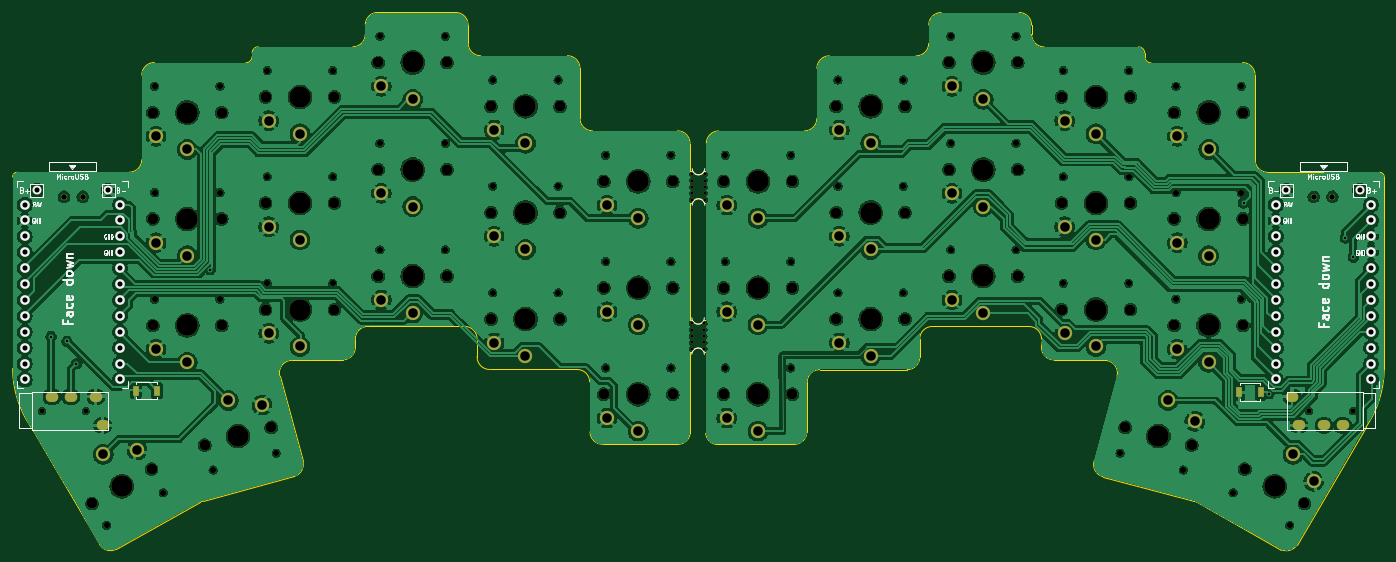
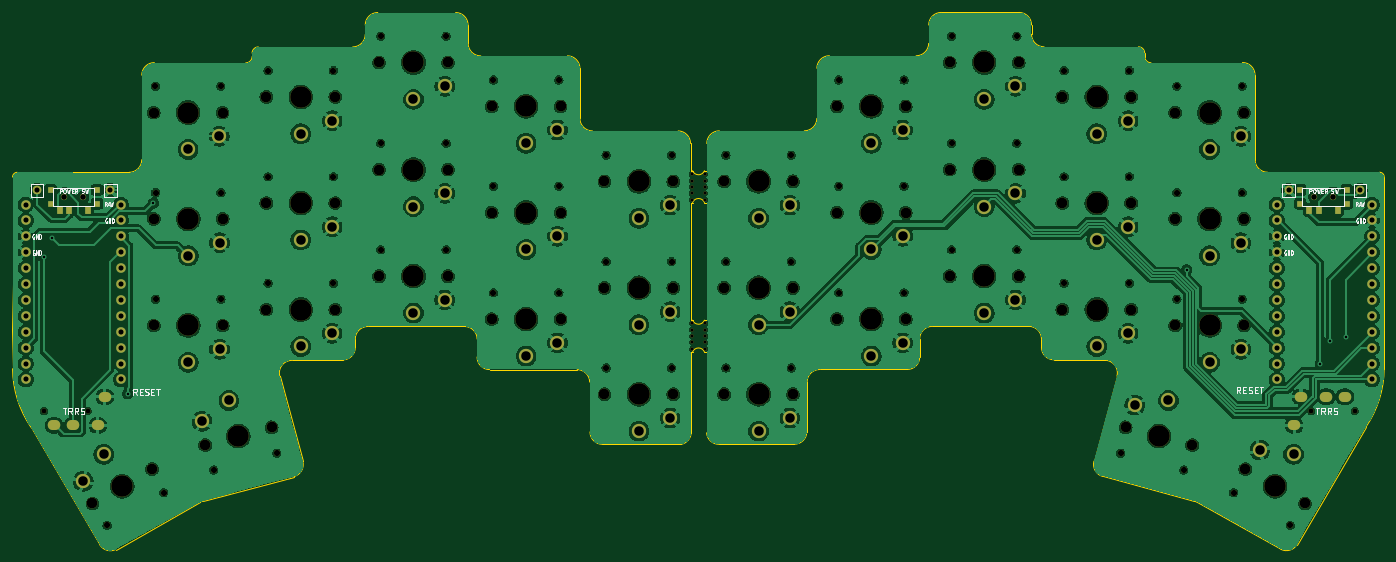
Circuit board: 11 layer files. Board 219.1 x 85.8 mm.
- bottom_copper: my_sweepv2-B_Cu.gbr (580617 bytes)
- bottom_mask: my_sweepv2-B_Mask.gbr (11801 bytes)
- paste: my_sweepv2-B_Paste.gbr (957 bytes)
- bottom_silk: my_sweepv2-B_Silkscreen.gbr (28409 bytes)
- outline: my_sweepv2-Edge_Cuts.gbr (8589 bytes)
- top_copper: my_sweepv2-F_Cu.gbr (600454 bytes)
- top_mask: my_sweepv2-F_Mask.gbr (10247 bytes)
- paste: my_sweepv2-F_Paste.gbr (647 bytes)
- top_silk: my_sweepv2-F_Silkscreen.gbr (38974 bytes)
- drill: my_sweepv2-NPTH.drl (4131 bytes)
- drill: my_sweepv2-PTH.drl (3186 bytes)

=== bottom_copper: my_sweepv2-B_Cu.gbr (580617 bytes, source omitted) ===
=== bottom_mask: my_sweepv2-B_Mask.gbr (11801 bytes, source omitted) ===
=== paste: my_sweepv2-B_Paste.gbr ===
%TF.GenerationSoftware,KiCad,Pcbnew,9.0.2*%
%TF.CreationDate,2025-05-16T23:43:09+01:00*%
%TF.ProjectId,my_sweepv2,6d795f73-7765-4657-9076-322e6b696361,rev?*%
%TF.SameCoordinates,Original*%
%TF.FileFunction,Paste,Bot*%
%TF.FilePolarity,Positive*%
%FSLAX46Y46*%
G04 Gerber Fmt 4.6, Leading zero omitted, Abs format (unit mm)*
G04 Created by KiCad (PCBNEW 9.0.2) date 2025-05-16 23:43:09*
%MOMM*%
%LPD*%
G01*
G04 APERTURE LIST*
%ADD10R,0.900000X0.900000*%
%ADD11R,0.900000X1.250000*%
G04 APERTURE END LIST*
D10*
%TO.C,POWER SW*%
X233824000Y-52916000D03*
X233824000Y-50716000D03*
X226424000Y-52916000D03*
X226424000Y-50716000D03*
D11*
X227874000Y-53891000D03*
X230874000Y-53891000D03*
X232374000Y-53891000D03*
%TD*%
D10*
%TO.C,POWER SW*%
X34180000Y-52916000D03*
X34180000Y-50716000D03*
X26780000Y-52916000D03*
X26780000Y-50716000D03*
D11*
X28230000Y-53891000D03*
X31230000Y-53891000D03*
X32730000Y-53891000D03*
%TD*%
M02*

=== bottom_silk: my_sweepv2-B_Silkscreen.gbr (28409 bytes, source omitted) ===
=== outline: my_sweepv2-Edge_Cuts.gbr (8589 bytes, source omitted) ===
=== top_copper: my_sweepv2-F_Cu.gbr (600454 bytes, source omitted) ===
=== top_mask: my_sweepv2-F_Mask.gbr (10247 bytes, source omitted) ===
=== paste: my_sweepv2-F_Paste.gbr ===
%TF.GenerationSoftware,KiCad,Pcbnew,9.0.2*%
%TF.CreationDate,2025-05-16T23:43:09+01:00*%
%TF.ProjectId,my_sweepv2,6d795f73-7765-4657-9076-322e6b696361,rev?*%
%TF.SameCoordinates,Original*%
%TF.FileFunction,Paste,Top*%
%TF.FilePolarity,Positive*%
%FSLAX46Y46*%
G04 Gerber Fmt 4.6, Leading zero omitted, Abs format (unit mm)*
G04 Created by KiCad (PCBNEW 9.0.2) date 2025-05-16 23:43:09*
%MOMM*%
%LPD*%
G01*
G04 APERTURE LIST*
%ADD10R,0.900000X1.700000*%
G04 APERTURE END LIST*
D10*
%TO.C,RSW1*%
X216740000Y-83058000D03*
X220140000Y-83058000D03*
%TD*%
%TO.C,RSW2*%
X40464000Y-82804000D03*
X43864000Y-82804000D03*
%TD*%
M02*

=== top_silk: my_sweepv2-F_Silkscreen.gbr (38974 bytes, source omitted) ===
=== drill: my_sweepv2-NPTH.drl ===
M48
; DRILL file {KiCad 9.0.2} date 2025-05-16T23:43:08+0100
; FORMAT={-:-/ absolute / metric / decimal}
; #@! TF.CreationDate,2025-05-16T23:43:08+01:00
; #@! TF.GenerationSoftware,Kicad,Pcbnew,9.0.2
; #@! TF.FileFunction,NonPlated,1,2,NPTH
FMAT,2
METRIC
; #@! TA.AperFunction,NonPlated,NPTH,ComponentDrill
T1C0.500
; #@! TA.AperFunction,NonPlated,NPTH,ComponentDrill
T2C0.800
; #@! TA.AperFunction,NonPlated,NPTH,ComponentDrill
T3C0.900
; #@! TA.AperFunction,NonPlated,NPTH,ComponentDrill
T4C0.991
; #@! TA.AperFunction,NonPlated,NPTH,ComponentDrill
T5C1.702
; #@! TA.AperFunction,NonPlated,NPTH,ComponentDrill
T6C3.429
%
G90
G05
T1
X129.269Y-72.061
X129.269Y-73.077
X129.269Y-74.093
X129.269Y-75.109
X129.269Y-76.125
X129.338Y-48.234
X129.338Y-49.25
X129.338Y-50.266
X129.338Y-51.282
X129.338Y-52.298
X131.301Y-72.061
X131.301Y-73.077
X131.301Y-74.093
X131.301Y-75.109
X131.301Y-76.125
X131.37Y-48.234
X131.37Y-49.25
X131.37Y-50.266
X131.37Y-51.282
X131.37Y-52.298
T2
X25.476Y-86.052
X32.476Y-86.052
X227.874Y-86.052
X234.874Y-86.052
T3
X28.98Y-51.816
X31.98Y-51.816
X228.624Y-51.816
X231.624Y-51.816
T4
X35.797Y-104.329
X43.466Y-34.182
X43.466Y-51.172
X43.466Y-68.19
X44.839Y-99.109
X52.823Y-95.49
X53.906Y-34.182
X53.906Y-51.172
X53.906Y-68.19
X61.48Y-31.682
X61.48Y-48.632
X61.48Y-65.65
X62.907Y-92.788
X71.92Y-31.682
X71.92Y-48.632
X71.92Y-65.65
X79.468Y-26.182
X79.468Y-43.298
X79.468Y-60.316
X89.908Y-26.182
X89.908Y-43.298
X89.908Y-60.316
X97.494Y-33.182
X97.494Y-50.156
X97.494Y-67.174
X107.934Y-33.182
X107.934Y-50.156
X107.934Y-67.174
X115.512Y-45.182
X115.512Y-62.182
X115.512Y-79.182
X125.952Y-45.182
X125.952Y-62.182
X125.952Y-79.182
X134.636Y-45.182
X134.636Y-62.182
X134.636Y-79.182
X145.076Y-45.182
X145.076Y-62.182
X145.076Y-79.182
X152.636Y-33.182
X152.636Y-50.156
X152.636Y-67.174
X163.076Y-33.182
X163.076Y-50.156
X163.076Y-67.174
X170.636Y-26.182
X170.636Y-43.298
X170.636Y-60.316
X181.076Y-26.182
X181.076Y-43.298
X181.076Y-60.316
X188.636Y-31.682
X188.636Y-48.632
X188.636Y-65.65
X197.697Y-92.788
X199.076Y-31.682
X199.076Y-48.632
X199.076Y-65.65
X206.616Y-51.172
X206.616Y-68.19
X206.636Y-34.182
X207.781Y-95.49
X215.765Y-99.109
X217.056Y-51.172
X217.056Y-68.19
X217.076Y-34.182
X224.807Y-104.329
T5
X33.455Y-100.832
X42.981Y-95.332
X43.186Y-38.382
X43.186Y-55.372
X43.186Y-72.39
X51.465Y-91.506
X54.186Y-38.382
X54.186Y-55.372
X54.186Y-72.39
X61.2Y-35.882
X61.2Y-52.832
X61.2Y-69.85
X62.091Y-88.658
X72.2Y-35.882
X72.2Y-52.832
X72.2Y-69.85
X79.188Y-30.382
X79.188Y-47.498
X79.188Y-64.516
X90.188Y-30.382
X90.188Y-47.498
X90.188Y-64.516
X97.214Y-37.382
X97.214Y-54.356
X97.214Y-71.374
X108.214Y-37.382
X108.214Y-54.356
X108.214Y-71.374
X115.232Y-49.382
X115.232Y-66.382
X115.232Y-83.382
X126.232Y-49.382
X126.232Y-66.382
X126.232Y-83.382
X134.356Y-49.382
X134.356Y-66.382
X134.356Y-83.382
X145.356Y-49.382
X145.356Y-66.382
X145.356Y-83.382
X152.356Y-37.382
X152.356Y-54.356
X152.356Y-71.374
X163.356Y-37.382
X163.356Y-54.356
X163.356Y-71.374
X170.356Y-30.382
X170.356Y-47.498
X170.356Y-64.516
X181.356Y-30.382
X181.356Y-47.498
X181.356Y-64.516
X188.356Y-35.882
X188.356Y-52.832
X188.356Y-69.85
X198.513Y-88.658
X199.356Y-35.882
X199.356Y-52.832
X199.356Y-69.85
X206.336Y-55.372
X206.336Y-72.39
X206.356Y-38.382
X209.139Y-91.506
X217.336Y-55.372
X217.336Y-72.39
X217.356Y-38.382
X217.623Y-95.332
X227.149Y-100.832
T6
X38.218Y-98.082
X48.686Y-38.382
X48.686Y-55.372
X48.686Y-72.39
X56.778Y-90.082
X66.7Y-35.882
X66.7Y-52.832
X66.7Y-69.85
X84.688Y-30.382
X84.688Y-47.498
X84.688Y-64.516
X102.714Y-37.382
X102.714Y-54.356
X102.714Y-71.374
X120.732Y-49.382
X120.732Y-66.382
X120.732Y-83.382
X139.856Y-49.382
X139.856Y-66.382
X139.856Y-83.382
X157.856Y-37.382
X157.856Y-54.356
X157.856Y-71.374
X175.856Y-30.382
X175.856Y-47.498
X175.856Y-64.516
X193.856Y-35.882
X193.856Y-52.832
X193.856Y-69.85
X203.826Y-90.082
X211.836Y-55.372
X211.836Y-72.39
X211.856Y-38.382
X222.386Y-98.082
M30

=== drill: my_sweepv2-PTH.drl ===
M48
; DRILL file {KiCad 9.0.2} date 2025-05-16T23:43:08+0100
; FORMAT={-:-/ absolute / metric / decimal}
; #@! TF.CreationDate,2025-05-16T23:43:08+01:00
; #@! TF.GenerationSoftware,Kicad,Pcbnew,9.0.2
; #@! TF.FileFunction,Plated,1,2,PTH
FMAT,2
METRIC
; #@! TA.AperFunction,Plated,PTH,ViaDrill
T1C0.400
; #@! TA.AperFunction,Plated,PTH,ComponentDrill
T2C0.813
; #@! TA.AperFunction,Plated,PTH,ComponentDrill
T3C0.900
; #@! TA.AperFunction,Plated,PTH,ComponentDrill
T4C1.520
%
G90
G05
T1
X26.924Y-74.168
X29.464Y-74.93
X30.988Y-78.486
X52.324Y-63.5
X217.424Y-52.832
X221.488Y-83.312
X233.68Y-58.42
X234.95Y-61.468
T2
X22.717Y-53.086
X22.717Y-55.626
X22.717Y-58.166
X22.717Y-60.706
X22.717Y-63.246
X22.717Y-65.786
X22.717Y-68.326
X22.717Y-70.866
X22.717Y-73.406
X22.717Y-75.946
X22.717Y-78.486
X22.717Y-81.026
X24.638Y-50.8
X36.068Y-50.8
X37.937Y-53.086
X37.937Y-55.626
X37.937Y-58.166
X37.937Y-60.706
X37.937Y-63.246
X37.937Y-65.786
X37.937Y-68.326
X37.937Y-70.866
X37.937Y-73.406
X37.937Y-75.946
X37.937Y-78.486
X37.937Y-81.026
X222.569Y-53.086
X222.569Y-55.626
X222.569Y-58.166
X222.569Y-60.706
X222.569Y-63.246
X222.569Y-65.786
X222.569Y-68.326
X222.569Y-70.866
X222.569Y-73.406
X222.569Y-75.946
X222.569Y-78.486
X222.569Y-81.026
X224.282Y-50.8
X235.966Y-50.8
X237.789Y-53.086
X237.789Y-55.626
X237.789Y-58.166
X237.789Y-60.706
X237.789Y-63.246
X237.789Y-65.786
X237.789Y-68.326
X237.789Y-70.866
X237.789Y-73.406
X237.789Y-75.946
X237.789Y-78.486
X237.789Y-81.026
T4
X35.268Y-92.972
X40.648Y-92.291
X43.686Y-42.182
X43.686Y-59.172
X43.686Y-76.19
X48.686Y-44.282
X48.686Y-61.272
X48.686Y-78.29
X55.251Y-84.383
X60.624Y-85.117
X61.7Y-39.682
X61.7Y-56.632
X61.7Y-73.65
X66.7Y-41.782
X66.7Y-58.732
X66.7Y-75.75
X79.688Y-34.182
X79.688Y-51.298
X79.688Y-68.316
X84.688Y-36.282
X84.688Y-53.398
X84.688Y-70.416
X97.714Y-41.182
X97.714Y-58.156
X97.714Y-75.174
X102.714Y-43.282
X102.714Y-60.256
X102.714Y-77.274
X115.732Y-53.182
X115.732Y-70.182
X115.732Y-87.182
X120.732Y-55.282
X120.732Y-72.282
X120.732Y-89.282
X134.856Y-53.182
X134.856Y-70.182
X134.856Y-87.182
X139.856Y-55.282
X139.856Y-72.282
X139.856Y-89.282
X152.856Y-41.182
X152.856Y-58.156
X152.856Y-75.174
X157.856Y-43.282
X157.856Y-60.256
X157.856Y-77.274
X170.856Y-34.182
X170.856Y-51.298
X170.856Y-68.316
X175.856Y-36.282
X175.856Y-53.398
X175.856Y-70.416
X188.856Y-39.682
X188.856Y-56.632
X188.856Y-73.65
X193.856Y-41.782
X193.856Y-58.732
X193.856Y-75.75
X205.353Y-84.383
X206.836Y-59.172
X206.836Y-76.19
X206.856Y-42.182
X209.639Y-87.706
X211.836Y-61.272
X211.836Y-78.29
X211.856Y-44.282
X225.336Y-92.972
X228.616Y-97.291
T3
G00X26.876Y-83.752
M15
G01X27.276Y-83.752
M16
G05
G00X29.876Y-83.752
M15
G01X30.276Y-83.752
M16
G05
G00X33.876Y-83.752
M15
G01X34.276Y-83.752
M16
G05
G00X34.976Y-88.352
M15
G01X35.376Y-88.352
M16
G05
G00X225.374Y-83.752
M15
G01X224.974Y-83.752
M16
G05
G00X226.474Y-88.352
M15
G01X226.074Y-88.352
M16
G05
G00X230.474Y-88.352
M15
G01X230.074Y-88.352
M16
G05
G00X233.474Y-88.352
M15
G01X233.074Y-88.352
M16
G05
M30

